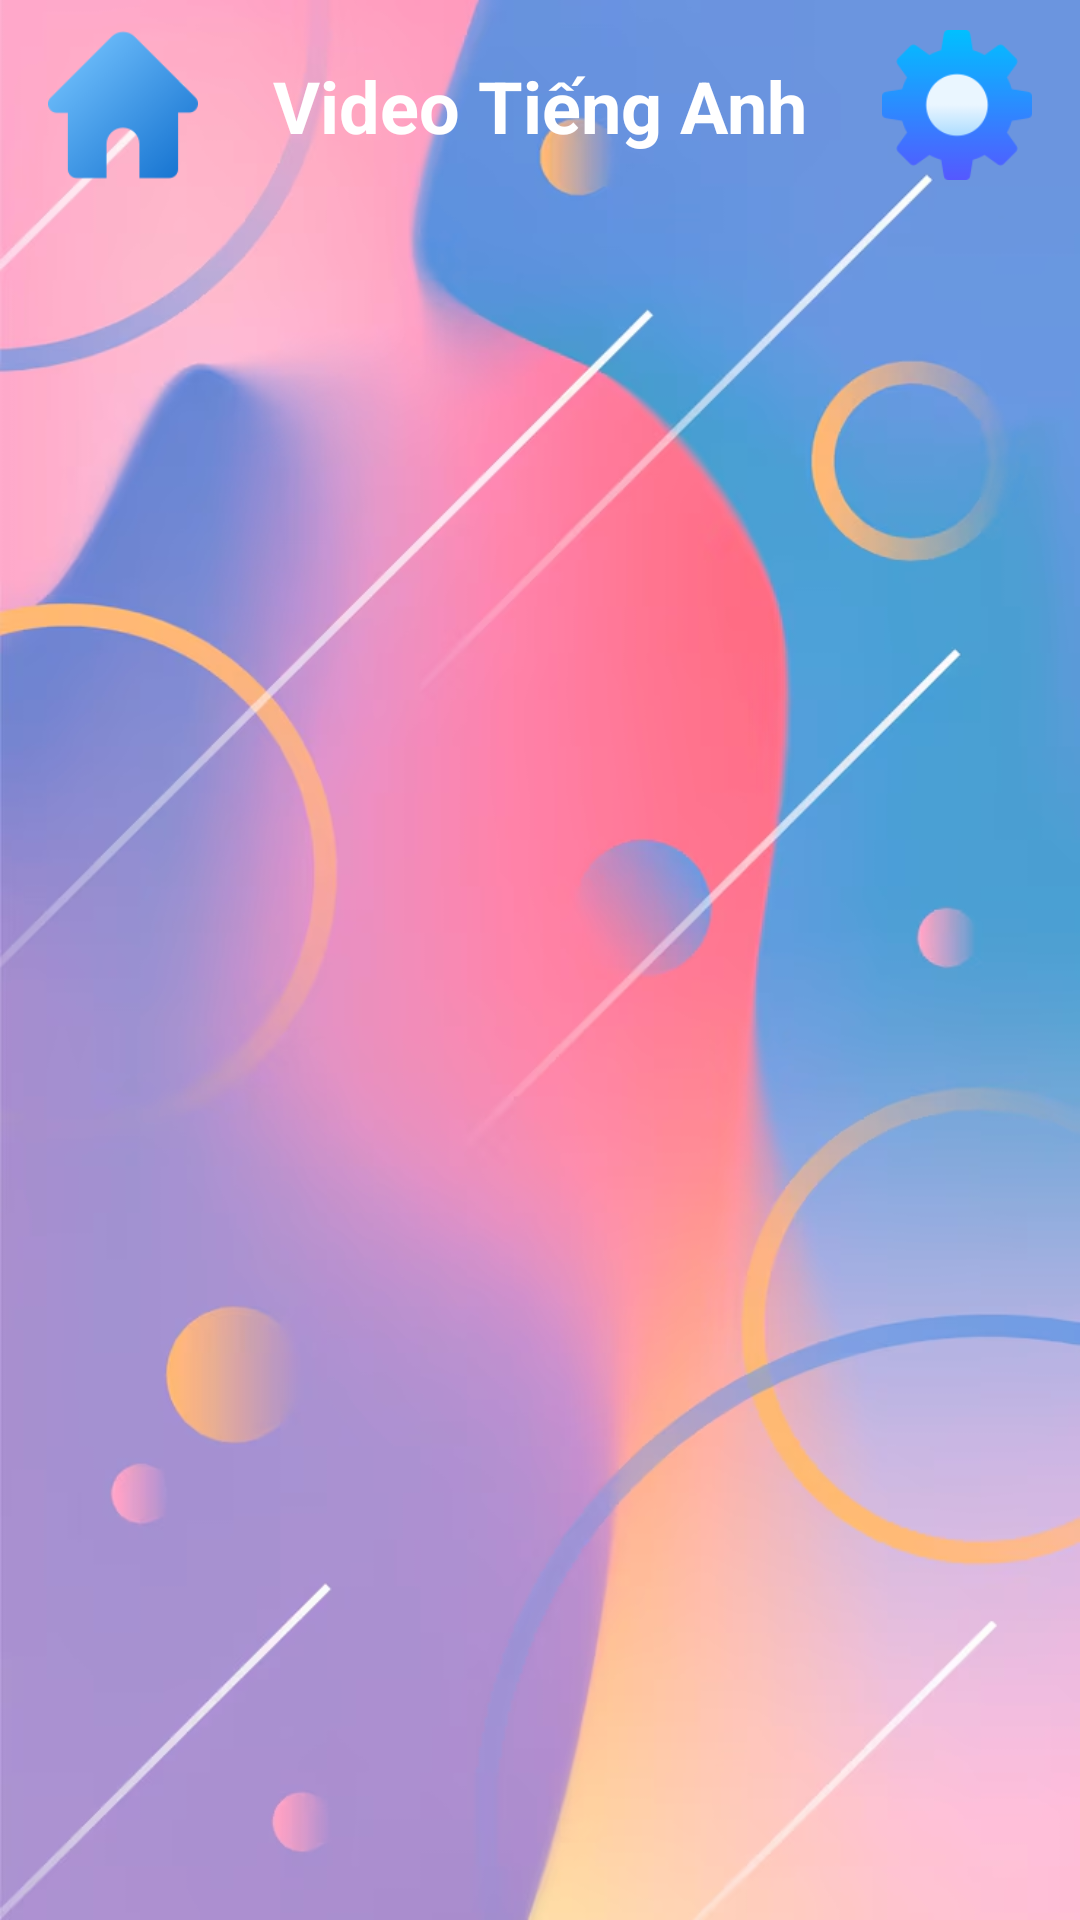

Here is an Android app screen rendered from its layout file. Give the layout XML and the strings, colors and styles it references.
<!-- AndroidManifest.xml: application theme Theme.LearningEnglishApp -->
<!-- res/layout/activity_video_list.xml -->
<?xml version="1.0" encoding="utf-8"?>
<androidx.constraintlayout.widget.ConstraintLayout xmlns:android="http://schemas.android.com/apk/res/android"
    xmlns:app="http://schemas.android.com/apk/res-auto"
    xmlns:tools="http://schemas.android.com/tools"
    android:layout_width="match_parent"
    android:layout_height="match_parent"
    android:background="@drawable/bg_user_home">

    <androidx.constraintlayout.widget.ConstraintLayout
        android:id="@+id/constraintLayout"
        android:layout_width="match_parent"
        android:layout_height="wrap_content"
        app:layout_constraintEnd_toEndOf="parent"
        app:layout_constraintStart_toStartOf="parent"
        app:layout_constraintTop_toTopOf="parent">

        <ImageButton
            android:id="@+id/btnBack"
            android:layout_width="50dp"
            android:layout_height="50dp"
            android:layout_marginVertical="10dp"
            android:layout_marginStart="16dp"
            android:background="@android:color/transparent"
            android:contentDescription="Quay lại"
            android:scaleType="centerCrop"
            android:src="@drawable/home"
            app:layout_constraintBottom_toBottomOf="parent"
            app:layout_constraintStart_toStartOf="parent"
            app:layout_constraintTop_toTopOf="parent" />

        <TextView
            android:id="@+id/tvTitle"
            android:layout_width="wrap_content"
            android:layout_height="wrap_content"
            android:text="Video Tiếng Anh"
            android:textColor="@color/white"
            android:textSize="24sp"
            android:textStyle="bold"
            app:layout_constraintBottom_toBottomOf="parent"
            app:layout_constraintEnd_toEndOf="parent"
            app:layout_constraintStart_toStartOf="parent"
            app:layout_constraintTop_toTopOf="parent" />

        <ImageButton
            android:id="@+id/btnSetting"
            android:layout_width="50dp"
            android:layout_height="50dp"
            android:layout_marginVertical="10dp"
            android:layout_marginEnd="16dp"
            android:background="@android:color/transparent"
            android:contentDescription="Cài đặt"
            android:scaleType="centerCrop"
            android:src="@drawable/setting"
            app:layout_constraintBottom_toBottomOf="parent"
            app:layout_constraintEnd_toEndOf="parent"
            app:layout_constraintTop_toTopOf="parent" />

    </androidx.constraintlayout.widget.ConstraintLayout>

    <androidx.recyclerview.widget.RecyclerView
        android:id="@+id/rcvVideo"
        android:layout_width="match_parent"
        android:layout_height="0dp"
        android:layout_marginTop="8dp"
        android:padding="8dp"
        app:layout_constraintBottom_toBottomOf="parent"
        app:layout_constraintEnd_toEndOf="parent"
        app:layout_constraintStart_toStartOf="parent"
        app:layout_constraintTop_toBottomOf="@+id/constraintLayout" />

</androidx.constraintlayout.widget.ConstraintLayout>
<!-- resources referenced by this layout -->
<resources>
  <color name="white">#FFFFFF</color>
  <!-- drawable bg_user_home: png bitmap (drawable, 375553 bytes) -->
  <!-- drawable home: png bitmap (drawable, 2291 bytes) -->
  <!-- drawable setting: png bitmap (drawable, 3577 bytes) -->
  <style name="Theme.LearningEnglishApp" parent="Theme.MaterialComponents.DayNight.DarkActionBar">
          
          <item name="colorPrimary">@color/purple_500</item>
          <item name="colorPrimaryVariant">@color/purple_700</item>
          <item name="colorOnPrimary">@color/white</item>
          
          <item name="colorSecondary">@color/teal_200</item>
          <item name="colorSecondaryVariant">@color/teal_700</item>
          <item name="colorOnSecondary">@color/black</item>
          
          <item name="android:statusBarColor">?attr/colorPrimaryVariant</item>
          
      </style>
  <color name="purple_500">#6200EE</color>
  <color name="purple_700">#3700B3</color>
  <color name="teal_200">#03DAC5</color>
  <color name="teal_700">#018786</color>
  <color name="black">#000000</color>
</resources>
